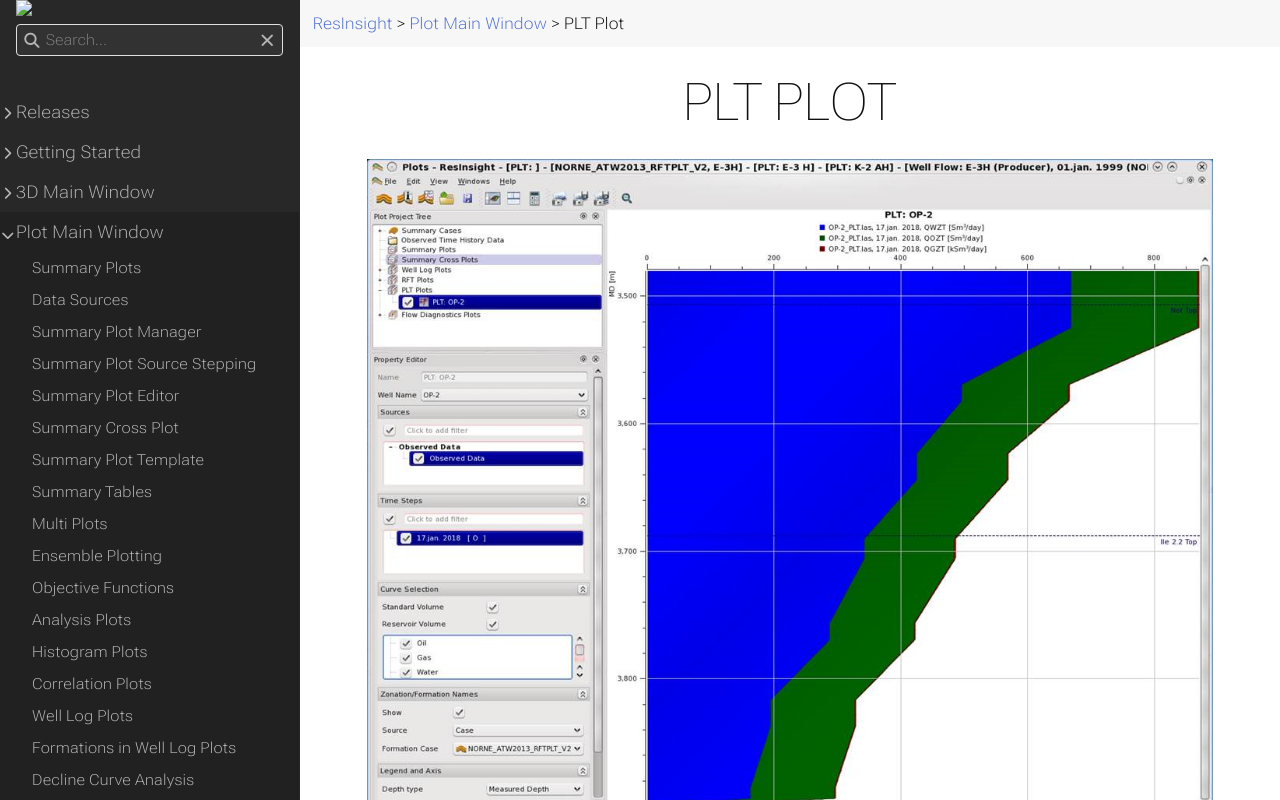

repository: OPM/ResInsight-UserDocumentation · page: plot-window/pltplot/index.html · generator: sphinx

+++
title = "PLT Plot"

weight = 100
+++

![](/images/plot-window/PltPlot.png)

A PLT (Production Log Tool) plot is a special well plot for comparing observed production (well flow rates) and simulated production. The curves are plotted as production against measured depth (MD). Simulated production data is retrieved directly from the grid model or from the corresponding (\*.rft) files, while observed production data are loaded from well log files (\*.las).

## Create New PLT Plot
There are several ways to create new PLT Plots

**From Project Tree in the Plot Main Window**

- Select right-click command **New PLT Plot** for the _PLT Plots_ node.

**From the Project Tree in the Main Window**

- Select right-click command **New PLT Plot** for a _Well Path_ node or a _Simulation Well_ node that has an associated well path.

**From the 3D view**
 
 - Right-click a well path, or a simulation well that has an associated well path, and select **Well Plots -> New PLT Plot**.

## Plot Observed Data
To be able to plot observed production data for a well, a well log file containing that data must be imported. Production data in a well log file is expected to have column names:

| Component    | Names                         |
| ------------ | ----------------------------- |
| Oil          | _QOZT_, _QOIL_, _xxxx_QOIL_   |
| Gas          | _QOZT_, _QGAS_, _xxxx_QGAS_   |
| Water        | _QGZT_, _QWAT_, _xxxx_QWAT_   |
| Total        | _QTZT_, _QTOT_, _xxxx_QTOT_   |

To be able to plot simulated data for a well, the trajectory for that well have to be imported. If no well trajectory is found, ResInsight will present a warning dialog to the user.

![](/images/plot-window/NoMdWarningDialog.png)

## Property Editor
The property editor lets the user select which curves to display in the PLT plot.

![](/images/plot-window/PltPlotPropertyEditor.png)

### Well Name
Select the well to display in the plot. Only observed well paths are displayed.

### Sources
After a well has been selected in the Well Name field, sources for that well should appear in the sources field. The sources are placed in one of three different groups:


- **RFT File Cases** -- Simulation cases may have associated PLT data in _\*.rft_ file(s). If the simulation case contains such files, those are imported together with the simulation case (See the keyword `WRFTPLT` for details)
- **Grid Cases** -- Simulation cases
- **Observed Cases** -- Observed data imported from well log files and well path files

When the user selects a source, time steps for that source appears in the **Time Steps** field.

### Time Steps
The **Time Steps** field contains available time steps for the selected source(s). Some combinations of selected sources may display a filtered list of time steps instead of the union of all time steps for all selected sources. The policy is as follows:

1. **Exclusively grid cases selected**. All available time steps for the selected grid cases are displayed.
2. **Grid case(s) and observed data case selected**. Time steps shown are:
  - The first time step from the merged time step list from all grid cases.
  - If no time steps from grid cases match the observed time step, display the two adjacent grid case time steps.
3. **Grid case(s) and RFT File case(s) selected**. Same display logic as point 2.
4. **All types of cases selected**. Same display logic as point 2 with the exception that RFT File case time steps are treated as grid time steps.

Each time step is postfixed by an indication of which source type(s) the time step is belonging to. This indication is displayed as one or more letters within square brackets. Examples: **[ O ]**, **[ R G ]**.

- **O** -- Time step belongs to observed data
- **R** -- Time step belongs to RFT data
- **G** -- Time step belongs to Grid data

More than one letter for one single time step, means that the time step belongs to multiple case types.

### Curve Selection
The curve selection group lets the user control which component(s) of the PLT data to display.

- **Standard Volume** -- Production data at standard conditions (normal air pressure)
- **Reservoir Volume** -- Production data at reservoir pressure (high air pressure)
- **Oil** -- The oil production component
- **Gas** -- The gas production component
- **Water** -- The water production component
- **Total** -- Total production

### Zonation/Formation Names
This property editor lets the user control how formations are handled. This is what it looks like in the PLT plot context.

![](/images/plot-window/RftPltFormationNames.png)

Please see the [full documentation]({{% relref "WellLogFormations" %}}) on the formations property editor for details.

{{% notice note %}}
  When the formation names property editor is used in the context of PLT plots, the fields <b>Trajectory</b> and <b>Simulation Well</b> are hidden because those values are given by the PLT plot definition.
{{% /notice %}}

### Legend and Axis
![](/images/plot-window/PltLegendAndAxis.png)

This property editor lets the user control visual properties for the legend and axis.

- Title and Legends
  - **Show Title** -- Toggle on/off title in plot
  - **Show Legends** -- Toggle on/off legend in plot
  - **Legend Orientation** -- Vertical or horizontal
- X Axis Settings
  - **Logarithmic Scale** -- Toggle between linear and logarithmic
  - **Min** -- Set X axis minimum value
  - **Max** -- Set X axis maximum value
  - **Show Grid Lines** -- Enable grid lines in background in plot
- Depth Axis
  - **Type** -- Toggle between True Vertical Depth (MSL) or Measured Depth (MD)
  - **Unit** -- 
  - **Min** -- Set depth axis minimum value
  - **Max** -- Set depth axis maximum value
  - **Show Grid Lines** -- Enable grid lines in background in plot
  
### Plot
The PLT plot displays groups of curves. A group consists of the components oil, gas and water. The curves within a group are stacked, the biggest component first.
